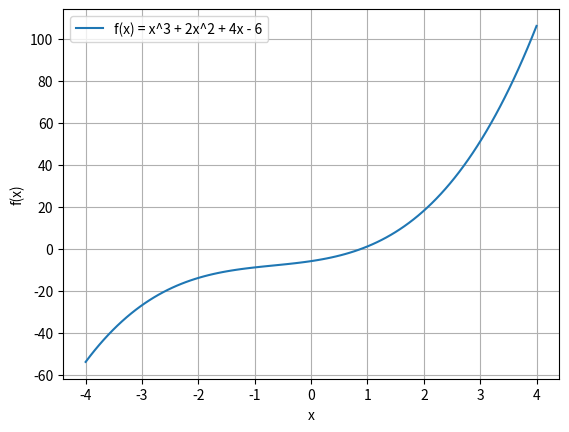

Python code for this plot:
import matplotlib.pyplot as plt
import numpy as np


xpoints = np.linspace(-4, 4, 100)

f = lambda x : x**3 + 2*x**2 + 4 * x - 6

ypoints = [f(x) for x in xpoints]

# realizăm graficul
plt.plot(xpoints, ypoints, label="f(x) = x^3 + 2x^2 + 4x - 6")
plt.xlabel("x")
plt.ylabel("f(x)")
plt.legend()
plt.grid(True)
plt.show()